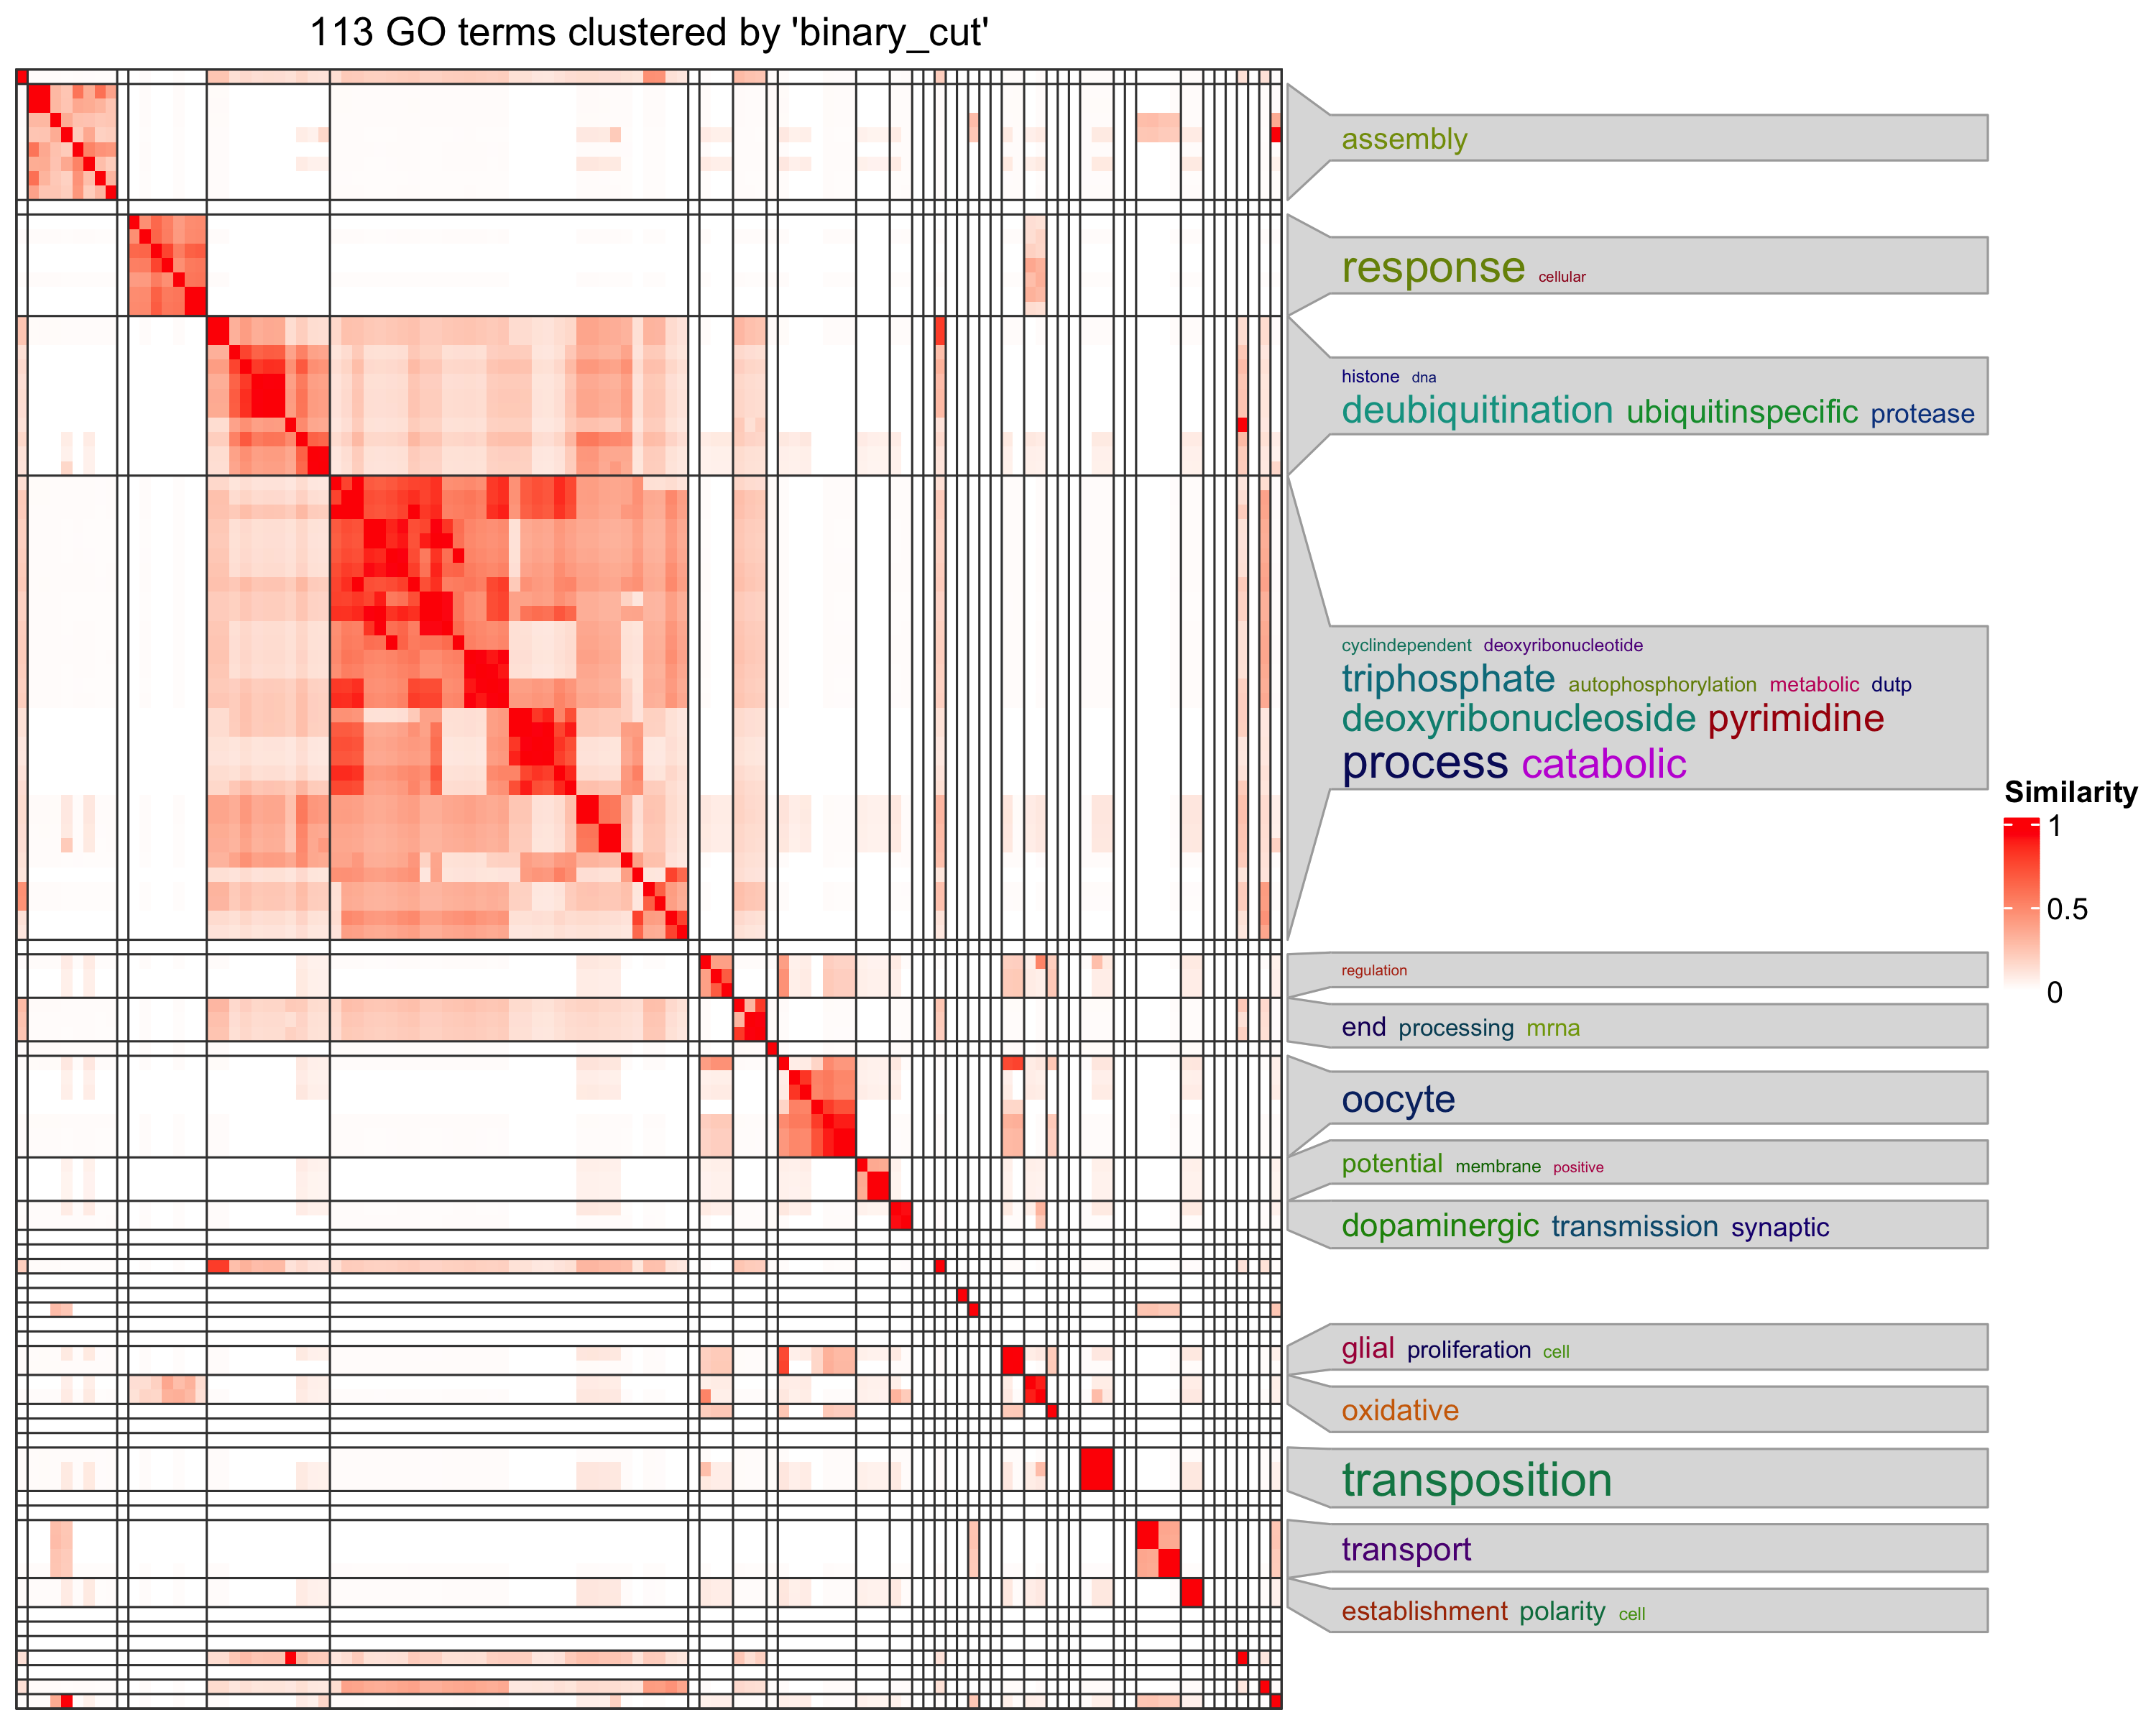

The table this chart was drawn from, first rows:
, GO.ID, Term, Annotated, Significant, Expected, classicFisher
1, GO:1990511, piRNA biosynthetic process, 2, 2, 0.05, 0.00063
2, GO:1905349, ciliary transition zone assembly, 2, 2, 0.05, 0.00063
3, GO:0018990, ecdysis, chitin-based cuticle, 14, 3, 0.35, 0.00469
4, GO:0071481, cellular response to X-ray, 6, 2, 0.15, 0.0089
5, GO:0055093, response to hyperoxia, 7, 2, 0.18, 0.01225
6, GO:0070646, protein modification by small protein re…, 56, 5, 1.42, 0.01304
7, GO:0009629, response to gravity, 20, 3, 0.51, 0.01314
8, GO:0006032, chitin catabolic process, 20, 3, 0.51, 0.01314
9, GO:0042332, gravitaxis, 20, 3, 0.51, 0.01314
10, GO:0090175, regulation of establishment of planar po…, 21, 3, 0.53, 0.01505
11, GO:0008334, histone mRNA metabolic process, 8, 2, 0.2, 0.01607
12, GO:0006398, mRNA 3'-end processing by stem-loop bind…, 8, 2, 0.2, 0.01607
13, GO:0046348, amino sugar catabolic process, 23, 3, 0.58, 0.01932
14, GO:1901072, glucosamine-containing compound cataboli…, 23, 3, 0.58, 0.01932
15, GO:0036296, response to increased oxygen levels, 9, 2, 0.23, 0.02032
16, GO:1901136, carbohydrate derivative catabolic proces…, 42, 4, 1.06, 0.0208
17, GO:0006457, protein folding, 88, 6, 2.22, 0.0233
18, GO:0007309, oocyte axis specification, 114, 7, 2.88, 0.02472
19, GO:0051205, protein insertion into membrane, 10, 2, 0.25, 0.02498
20, GO:0045838, positive regulation of membrane potentia…, 1, 1, 0.03, 0.02527
21, GO:0032225, regulation of synaptic transmission, dop…, 1, 1, 0.03, 0.02527
22, GO:0071927, octopamine signaling pathway, 1, 1, 0.03, 0.02527
23, GO:0046080, dUTP metabolic process, 1, 1, 0.03, 0.02527
24, GO:0046081, dUTP catabolic process, 1, 1, 0.03, 0.02527
25, GO:0006244, pyrimidine nucleotide catabolic process, 1, 1, 0.03, 0.02527
26, GO:0030710, regulation of border follicle cell delam…, 1, 1, 0.03, 0.02527
27, GO:0032775, DNA methylation on adenine, 1, 1, 0.03, 0.02527
28, GO:0009149, pyrimidine nucleoside triphosphate catab…, 1, 1, 0.03, 0.02527
29, GO:0060814, posterior mRNA localization involved in …, 1, 1, 0.03, 0.02527
30, GO:0009264, deoxyribonucleotide catabolic process, 1, 1, 0.03, 0.02527
31, GO:0009223, pyrimidine deoxyribonucleotide catabolic…, 1, 1, 0.03, 0.02527
32, GO:0080154, regulation of fertilization, 1, 1, 0.03, 0.02527
33, GO:0033058, directional locomotion, 1, 1, 0.03, 0.02527
34, GO:0009213, pyrimidine deoxyribonucleoside triphosph…, 1, 1, 0.03, 0.02527
35, GO:0010918, positive regulation of mitochondrial mem…, 1, 1, 0.03, 0.02527
36, GO:0009204, deoxyribonucleoside triphosphate catabol…, 1, 1, 0.03, 0.02527
37, GO:0016598, protein arginylation, 1, 1, 0.03, 0.02527
38, GO:0046386, deoxyribose phosphate catabolic process, 1, 1, 0.03, 0.02527
39, GO:0097120, receptor localization to synapse, 1, 1, 0.03, 0.02527
40, GO:0071454, cellular response to anoxia, 1, 1, 0.03, 0.02527
41, GO:0043056, forward locomotion, 1, 1, 0.03, 0.02527
42, GO:0043059, regulation of forward locomotion, 1, 1, 0.03, 0.02527
43, GO:0031123, RNA 3'-end processing, 67, 5, 1.69, 0.02648
44, GO:0035082, axoneme assembly, 26, 3, 0.66, 0.02685
45, GO:0007308, oocyte construction, 116, 7, 2.93, 0.02688
46, GO:0006026, aminoglycan catabolic process, 27, 3, 0.68, 0.02967
47, GO:0006030, chitin metabolic process, 27, 3, 0.68, 0.02967
48, GO:1905330, regulation of morphogenesis of an epithe…, 27, 3, 0.68, 0.02967
49, GO:0000338, protein deneddylation, 11, 2, 0.28, 0.03003
50, GO:0060251, regulation of glial cell proliferation, 11, 2, 0.28, 0.03003
51, GO:1902882, regulation of response to oxidative stre…, 11, 2, 0.28, 0.03003
52, GO:0014013, regulation of gliogenesis, 11, 2, 0.28, 0.03003
53, GO:0042246, tissue regeneration, 11, 2, 0.28, 0.03003
54, GO:0006066, alcohol metabolic process, 47, 4, 1.19, 0.03011
55, GO:0009628, response to abiotic stimulus, 336, 16, 8.49, 0.03469
56, GO:2000241, regulation of reproductive process, 72, 5, 1.82, 0.03475
57, GO:0030728, ovulation, 12, 2, 0.3, 0.03545
58, GO:1901616, organic hydroxy compound catabolic proce…, 12, 2, 0.3, 0.03545
59, GO:0014009, glial cell proliferation, 12, 2, 0.3, 0.03545
60, GO:0042810, pheromone metabolic process, 12, 2, 0.3, 0.03545
... 53 more rows
